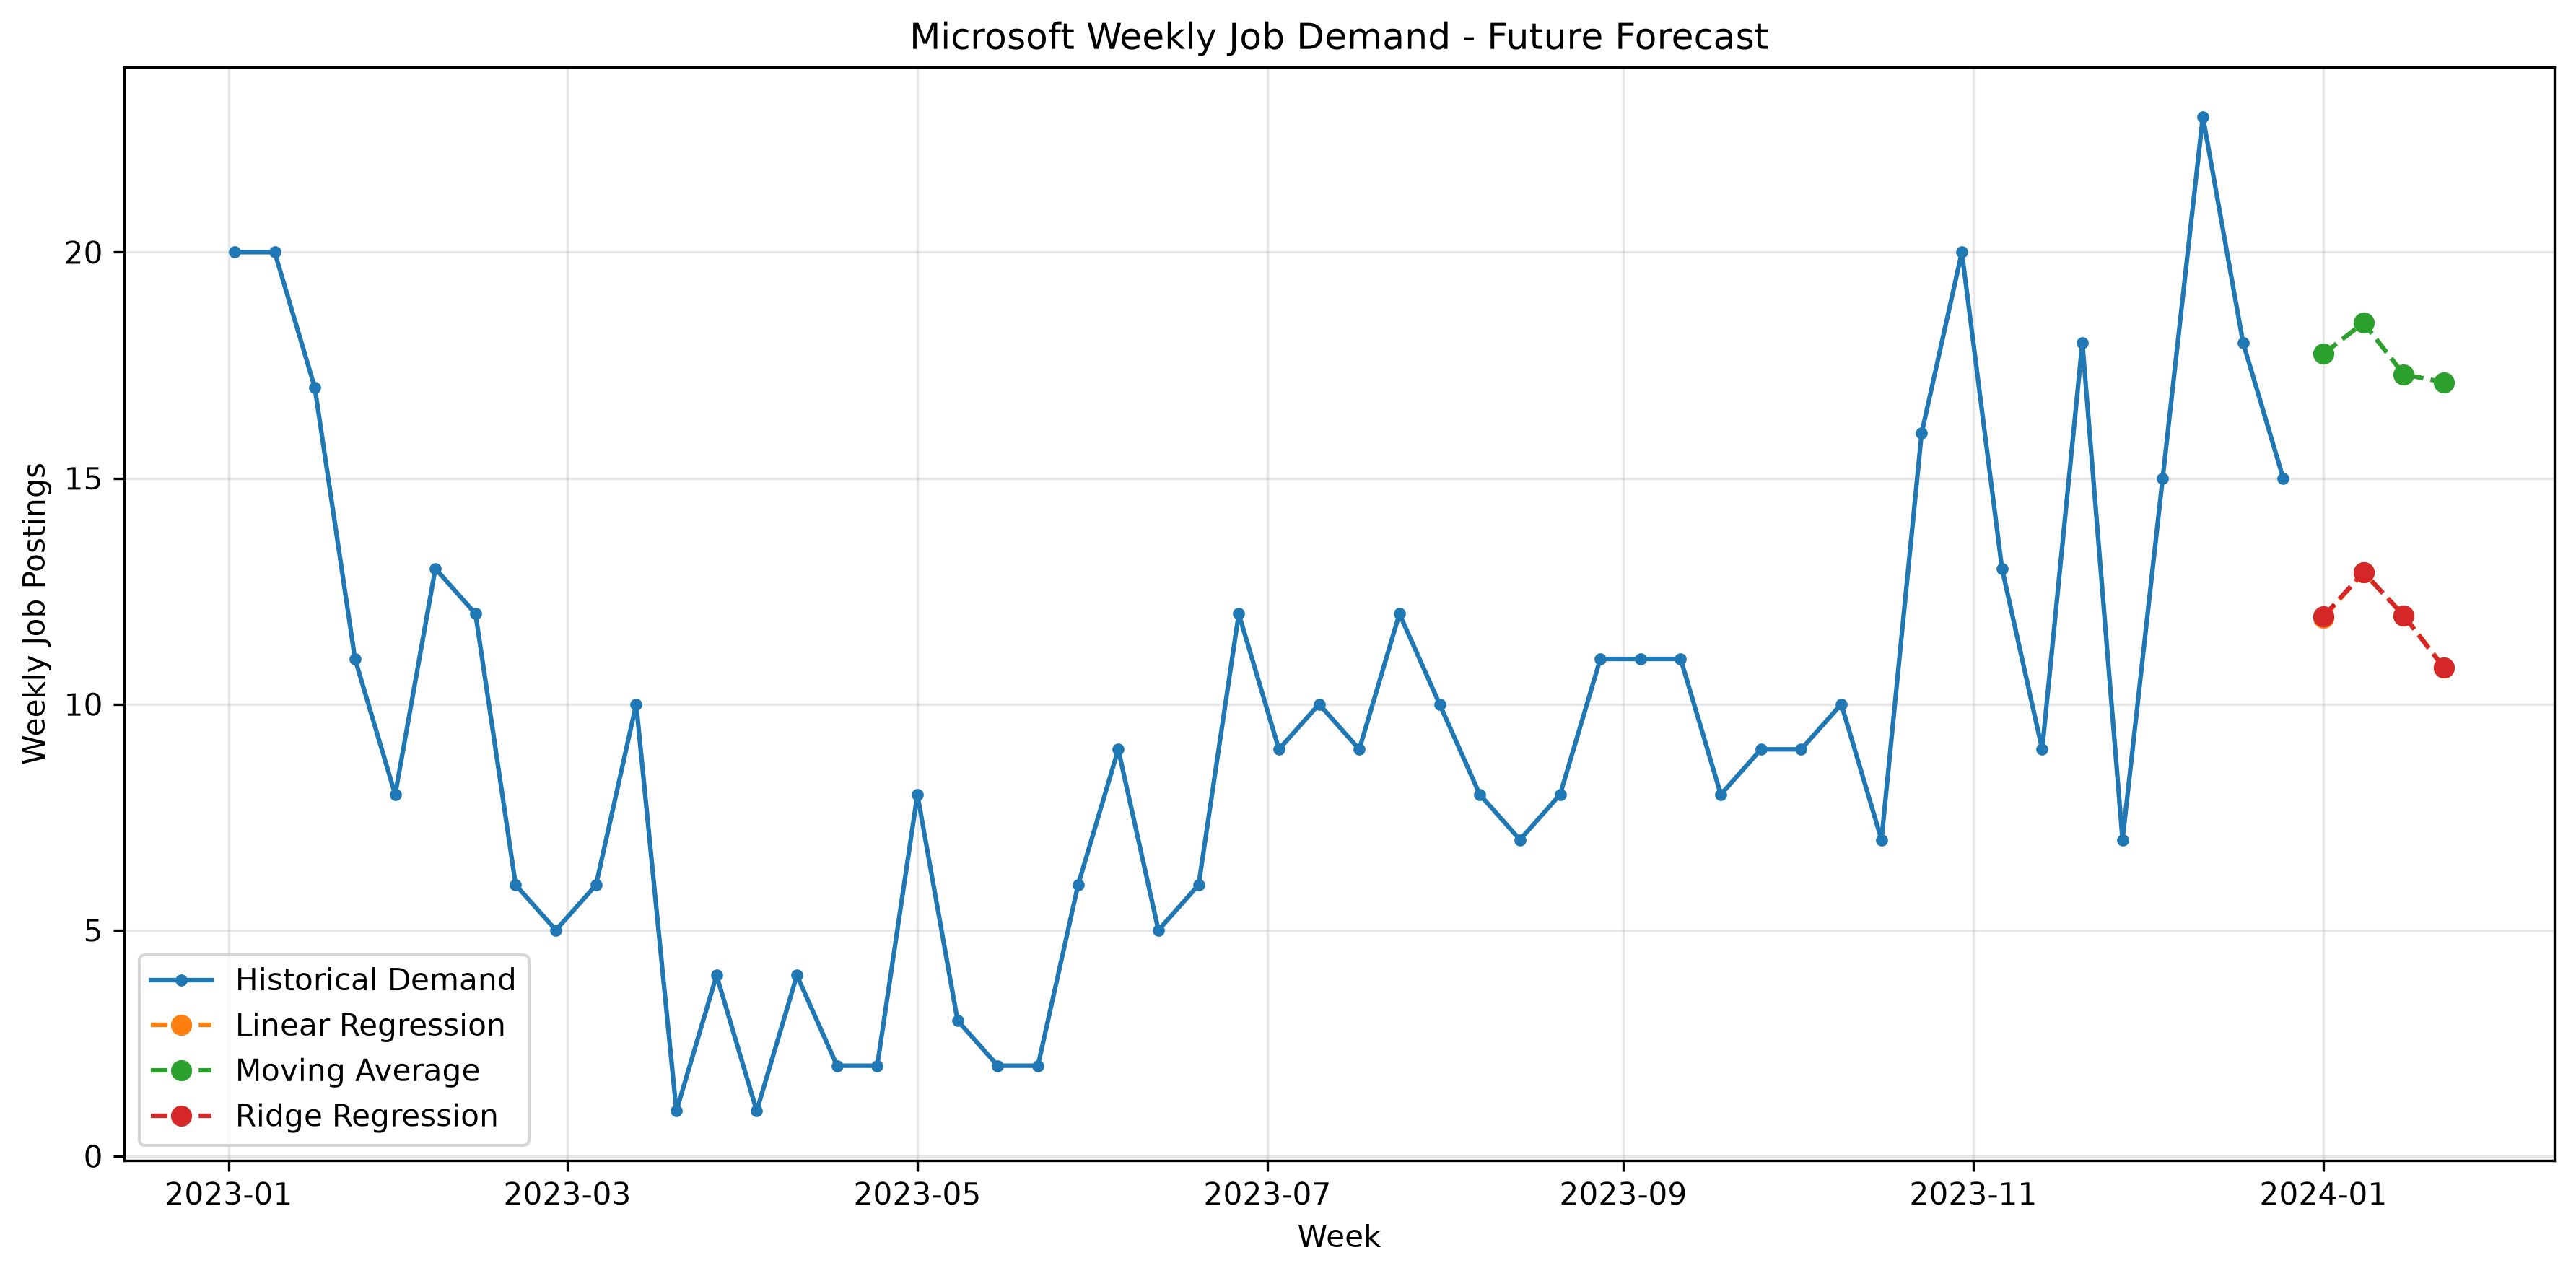

Data behind this chart, as committed beside it:
Model, forecast_week, predicted_posting_count
Linear Regression, 2024-01-01, 11.92
Linear Regression, 2024-01-08, 12.91
Linear Regression, 2024-01-15, 11.96
Linear Regression, 2024-01-22, 10.81
Ridge Regression, 2024-01-01, 11.94
Ridge Regression, 2024-01-08, 12.92
Ridge Regression, 2024-01-15, 11.96
Ridge Regression, 2024-01-22, 10.8
Moving Average, 2024-01-01, 17.75
Moving Average, 2024-01-08, 18.44
Moving Average, 2024-01-15, 17.3
Moving Average, 2024-01-22, 17.12
